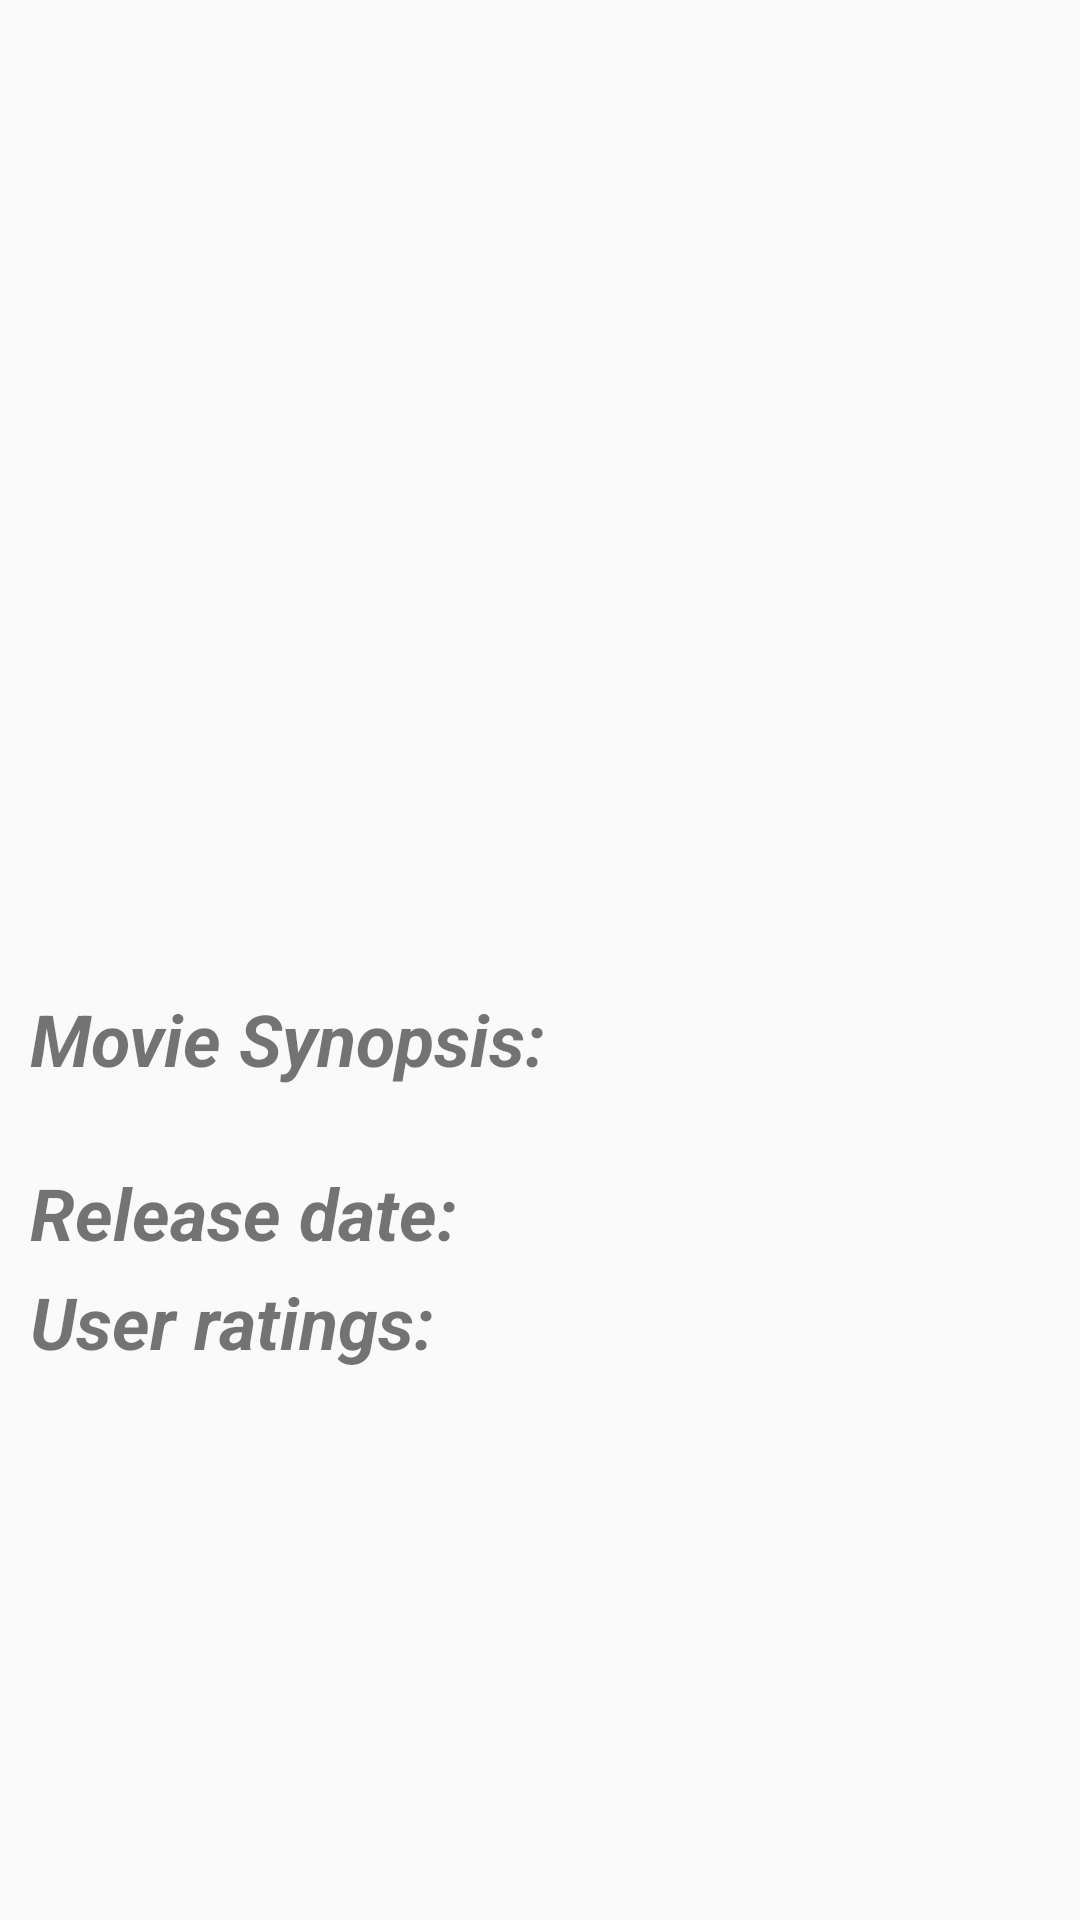

The Android layout XML behind this screen, and the referenced resources:
<!-- AndroidManifest.xml: application theme AppTheme -->
<!-- res/layout/detail_activity.xml -->
<?xml version="1.0" encoding="utf-8"?>
<android.support.design.widget.CoordinatorLayout
    xmlns:android="http://schemas.android.com/apk/res/android"
    xmlns:app="http://schemas.android.com/apk/res-auto"
    android:orientation="vertical"
    android:layout_width="match_parent"
    android:id="@+id/detail_activity"
    android:layout_height="match_parent"
    android:fitsSystemWindows="true">

    <android.support.design.widget.AppBarLayout
        android:id="@+id/appbar_details_layout"
        android:layout_width="match_parent"
        android:layout_height="@dimen/detail_backdrop_height"
        android:fitsSystemWindows="true"
        android:theme="@style/ThemeOverlay.AppCompat.Dark.ActionBar">

        <android.support.design.widget.CollapsingToolbarLayout
            android:id="@+id/collapsing_toolbar"
            android:layout_width="match_parent"
            android:layout_height="match_parent"
            android:fitsSystemWindows="true"
            app:contentScrim="?attr/colorPrimary"
            app:expandedTitleMarginEnd="64dp"
            app:expandedTitleMarginStart="48dp"
            app:layout_scrollFlags="scroll|exitUntilCollapsed">

            <ImageView
                android:id="@+id/backdrop"
                android:layout_width="match_parent"
                android:layout_height="match_parent"
                android:fitsSystemWindows="true"
                android:scaleType="centerCrop"
                app:layout_collapseMode="parallax" />

            <android.support.v7.widget.Toolbar
                android:id="@+id/toolbar_details_activity"
                android:layout_width="match_parent"
                android:layout_height="?attr/actionBarSize"
                app:layout_collapseMode="pin"
                app:popupTheme="@style/ThemeOverlay.AppCompat.Light" />

        </android.support.design.widget.CollapsingToolbarLayout>

    </android.support.design.widget.AppBarLayout>

    <android.support.v4.widget.NestedScrollView
        android:layout_width="match_parent"
        android:layout_height="match_parent"
        app:layout_behavior="@string/appbar_scrolling_view_behavior">

        <LinearLayout
            android:id="@+id/outer_linear_layout"
            android:orientation="vertical"
            android:layout_width="match_parent"
            android:layout_height="match_parent"
            android:padding="10dip">

            <ImageView
                android:padding="10dp"
                android:layout_width="240dip"
                android:layout_height="320dip"
                android:adjustViewBounds="true"
                android:scaleType="centerCrop"
                android:id="@+id/detail_image_view"
                android:cropToPadding="false"
                android:layout_gravity="center_horizontal"/>

            <LinearLayout
                android:layout_width="match_parent"
                android:layout_height="wrap_content"
                android:orientation="vertical">

                <RelativeLayout
                    android:layout_width="match_parent"
                    android:layout_height="match_parent">

                    <TextView
                        android:layout_width="wrap_content"
                        android:layout_height="wrap_content"
                        android:text="@string/detail_synopsis"
                        android:textSize="24sp"
                        android:textStyle="bold|italic" />

                    <ImageView
                        android:id="@+id/fav_img"
                        android:layout_width="wrap_content"
                        android:layout_height="wrap_content"
                        android:src="@drawable/favorite_removed"
                        android:layout_alignParentTop="true"
                        android:layout_alignParentRight="true"
                        android:layout_alignParentEnd="true" />
                </RelativeLayout>


                <TextView
                    android:layout_width="match_parent"
                    android:layout_height="wrap_content"
                    android:textSize="16sp"
                    android:id="@+id/detail_synopsis"/>

            </LinearLayout>

            <LinearLayout
                android:layout_width="match_parent"
                android:layout_height="wrap_content"
                android:orientation="horizontal"
                android:weightSum="2"
                android:layout_marginTop="4dp"
                android:layout_marginBottom="4dp">

                <TextView
                    android:layout_width="wrap_content"
                    android:layout_height="wrap_content"
                    android:text="@string/detail_releaseDate"
                    android:textSize="24sp"
                    android:layout_weight="1"
                    android:textStyle="bold|italic"/>
                <TextView
                    android:layout_width="wrap_content"
                    android:layout_height="wrap_content"
                    android:layout_weight="1"
                    android:textSize="16sp"
                    android:id="@+id/detail_releaseDate"
                    android:layout_gravity="start"/>

            </LinearLayout>

            <LinearLayout
                android:layout_width="match_parent"
                android:layout_height="wrap_content"
                android:orientation="horizontal"
                android:weightSum="2">

                <TextView
                    android:layout_width="wrap_content"
                    android:layout_weight="1"
                    android:layout_height="wrap_content"
                    android:text="@string/detail_userRatings"
                    android:textSize="24sp"
                    android:textStyle="bold|italic"
                    />

                <TextView
                    android:layout_width="wrap_content"
                    android:layout_weight="1"
                    android:layout_height="wrap_content"
                    android:textSize="16sp"
                    android:id="@+id/detail_userRatings"
                    android:layout_gravity="left"/>

            </LinearLayout>

            <LinearLayout
                android:layout_width="match_parent"
                android:layout_height="wrap_content"
                android:orientation="vertical"
                android:id="@+id/linearlayout_for_trailers"
                android:visibility="gone"
                android:layout_marginTop="4dp"
                android:layout_marginBottom="4dp">
            </LinearLayout>

            <LinearLayout
                android:layout_width="match_parent"
                android:layout_height="wrap_content"
                android:orientation="vertical"
                android:id="@+id/linearlayout_for_reviews"
                android:visibility="gone">


            </LinearLayout>

        </LinearLayout>


    </android.support.v4.widget.NestedScrollView>


</android.support.design.widget.CoordinatorLayout>
<!-- resources referenced by this layout -->
<resources>
  <string name="detail_releaseDate">Release date:</string>
  <string name="detail_synopsis">Movie Synopsis:</string>
  <string name="detail_userRatings">User ratings:</string>
  <style name="AppTheme" parent="Theme.AppCompat.Light.DarkActionBar">
          
          <item name="colorPrimary">@color/colorPrimary</item>
          <item name="colorPrimaryDark">@color/colorPrimaryDark</item>
          <item name="colorAccent">@color/colorAccent</item>
      </style>
  <!-- not gathered from this repository: default colours our renderer supplied (Android Studio template values) -->
  <color name="colorPrimary">#FF6200EE</color>
  <color name="colorPrimaryDark">#FF3700B3</color>
  <color name="colorAccent">#FF03DAC5</color>
</resources>
